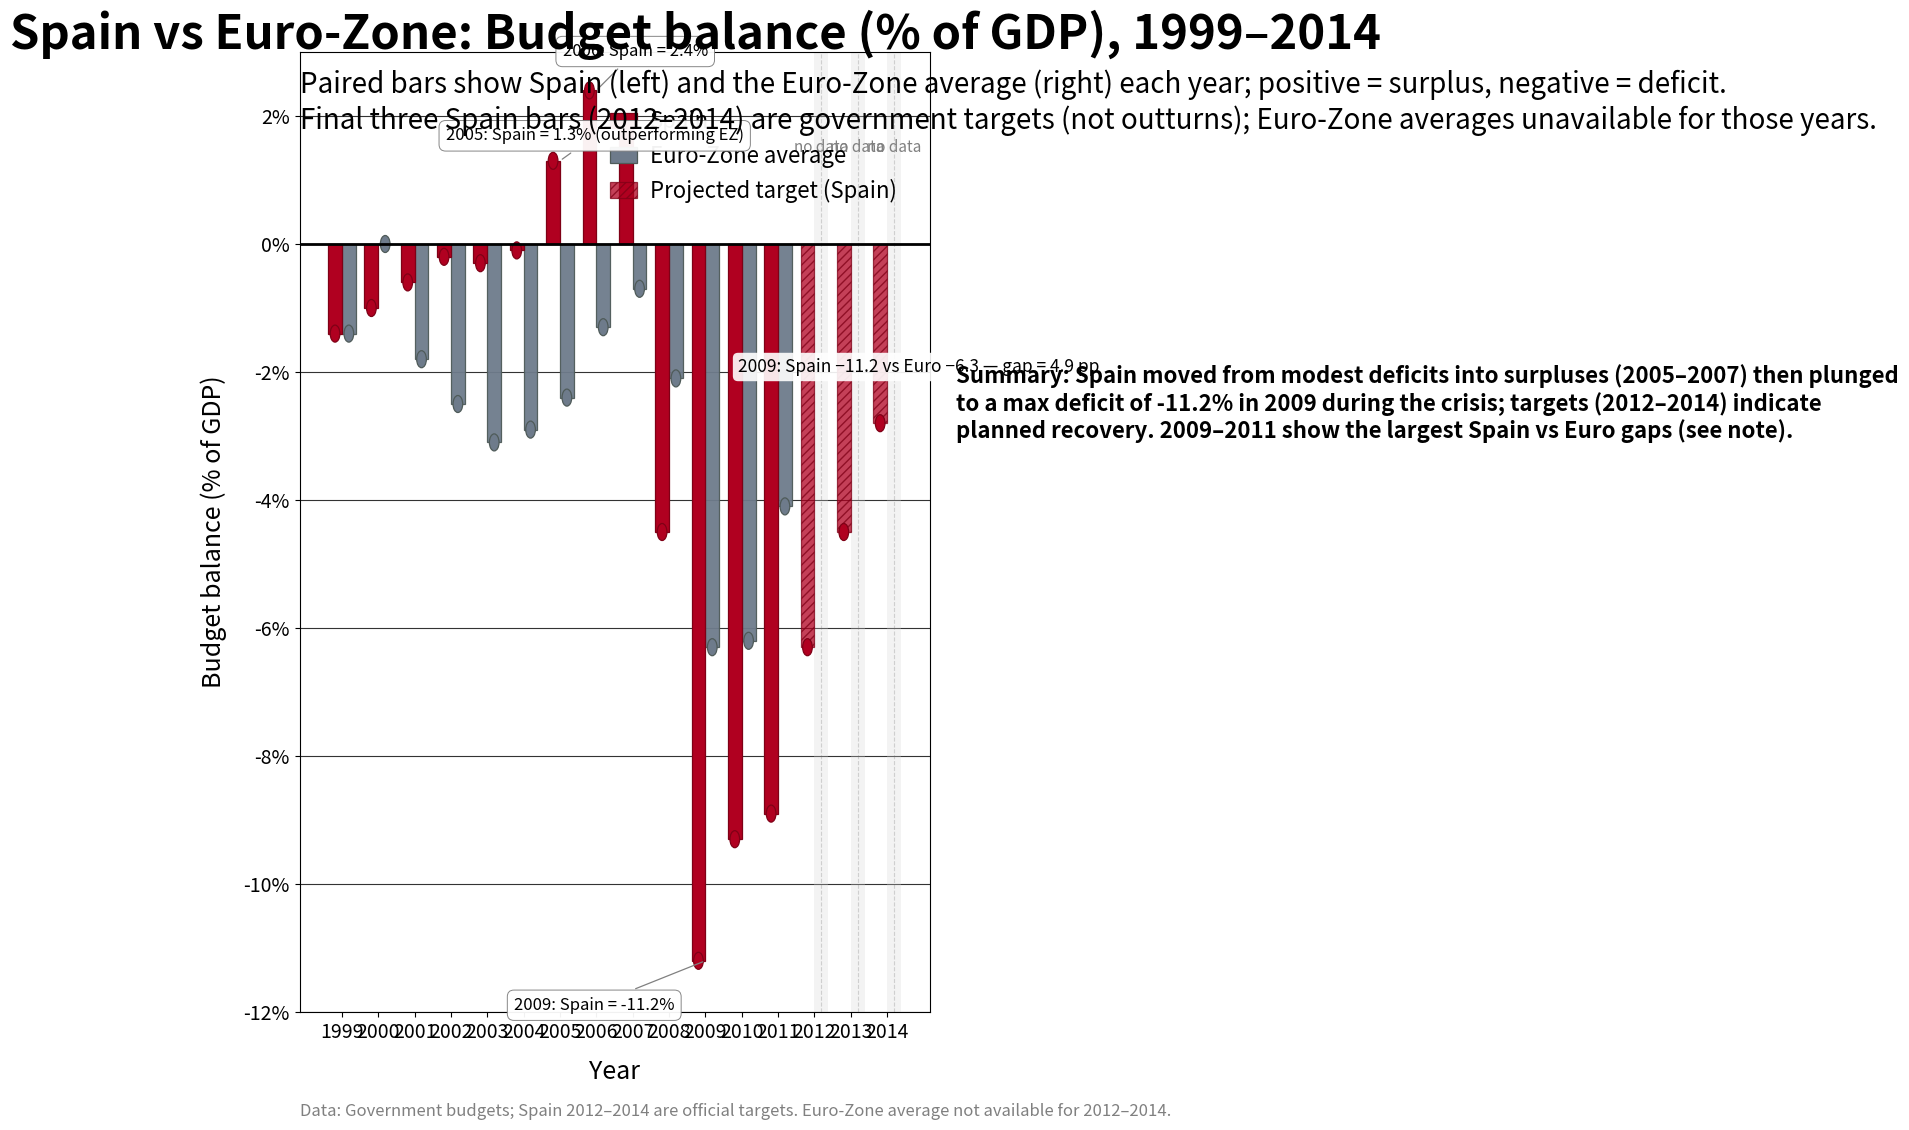

Write Python code to recreate this figure. (Note: this script raises an exception after producing the figure.)
import numpy as np
import matplotlib.pyplot as plt
from matplotlib.patches import Rectangle, Circle
from matplotlib.lines import Line2D
import matplotlib as mpl

# Data setup
years = np.array([
    1999, 2000, 2001, 2002, 2003, 2004, 2005, 2006,
    2007, 2008, 2009, 2010, 2011, 2012, 2013, 2014
])
spain = np.array([
    -1.4, -1.0, -0.6, -0.2, -0.3, -0.1, 1.3, 2.4,
    1.9, -4.5, -11.2, -9.3, -8.9, -6.3, -4.5, -2.8
])
# Use np.nan for missing euro data
euro = np.array([
    -1.4, 0.0, -1.8, -2.5, -3.1, -2.9, -2.4, -1.3,
    -0.7, -2.1, -6.3, -6.2, -4.1, np.nan, np.nan, np.nan
])

# Identify indices for target years (2012-2014)
target_years = [2012, 2013, 2014]
target_mask = np.isin(years, target_years)

# Figure and axes (portrait 3:4 aspect ratio)
fig = plt.figure(figsize=(9, 12), dpi=120)
# Main axes takes most of the left area to leave room for summary on the right
ax = fig.add_axes([0.06, 0.14, 0.70, 0.80])

# Colors and styling
spain_color = "#B00020"          # deep crimson for Spain
spain_edge = "#7f0016"
euro_color = "#6E7B8B"           # muted slate grey-blue for Euro-Zone average
euro_edge = "#4f5b59"
placeholder_color = "#d6d6d6"     # very light grey for missing Euro placeholders

bar_width = 0.38
x = np.arange(len(years))
x_spain = x - bar_width / 2
x_euro = x + bar_width / 2

# Background grid and y axis limits
ax.set_ylim(-12, 3)
ax.yaxis.grid(True, color=(0.2, 0.2, 0.2, 0.12), linewidth=0.8, linestyle='-')
ax.set_axisbelow(True)

# Draw bars: Spain (with special styling for targets) and Euro (with placeholders)
spain_bars = []
euro_bars = []
for i, yr in enumerate(years):
    # Spain bar
    if target_mask[i]:
        # Projected target: use fill with hatch and partial transparency
        bar = ax.bar(
            x_spain[i],
            spain[i],
            width=bar_width,
            color=spain_color,
            edgecolor=spain_edge,
            linewidth=0.9,
            hatch='////',
            alpha=0.75,
            zorder=3
        )
    else:
        bar = ax.bar(
            x_spain[i],
            spain[i],
            width=bar_width,
            color=spain_color,
            edgecolor=spain_edge,
            linewidth=0.9,
            zorder=3
        )
    spain_bars.append(bar[0])

    # Euro bar or placeholder when missing
    if np.isnan(euro[i]):
        # Place a very light semi-transparent rectangle to preserve grouping alignment
        rect = Rectangle(
            (x_euro[i] - bar_width / 2, -12),
            bar_width,
            15,  # covers from -12 to +3
            facecolor=placeholder_color,
            alpha=0.28,
            edgecolor='none',
            zorder=1
        )
        ax.add_patch(rect)
        # Add thin dashed guideline at the euro position
        ax.vlines(
            x_euro[i],
            -12, 3,
            colors=(0.4, 0.4, 0.4, 0.25),
            linestyles='dashed',
            linewidth=0.8,
            zorder=2
        )
        # Add small "no data" label above zero baseline within that group
        ax.text(
            x_euro[i], 1.5, "no data",
            ha='center', va='center',
            fontsize=11, color='gray',
            zorder=4
        )
        euro_bars.append(None)
    else:
        bar = ax.bar(
            x_euro[i],
            euro[i],
            width=bar_width,
            color=euro_color,
            edgecolor=euro_edge,
            linewidth=0.9,
            alpha=0.95,
            zorder=2
        )
        euro_bars.append(bar[0])

# Simulate rounded corners by adding small circles at bar tops (positive) or bottoms (negative)
def add_round_caps(bars, color, edgecolor):
    for bar in bars:
        if bar is None:
            continue
        x0 = bar.get_x()
        w = bar.get_width()
        h = bar.get_height()
        cx = x0 + w / 2
        # For positive heights, place cap at top; for negative, place cap at bottom (top of shape)
        if h >= 0:
            cy = h
        else:
            cy = h
        # Add a small circle to soften the top/bottom appearance
        radius = w * 0.5 * 0.7
        circle = Circle(
            (cx, cy),
            radius=radius,
            facecolor=color,
            edgecolor=edgecolor,
            linewidth=0.9,
            zorder=4
        )
        ax.add_patch(circle)

add_round_caps(spain_bars, spain_color, spain_edge)
# For euro bars only add caps to non-missing ones
add_round_caps(euro_bars, euro_color, euro_edge)

# Zero baseline stronger
ax.axhline(0, color='black', linewidth=2.0, zorder=5)

# X-axis labels and ticks
ax.set_xticks(x)
ax.set_xticklabels([str(y) for y in years], fontsize=14)
ax.set_xlabel("Year", fontsize=18, labelpad=12)
ax.set_ylabel("Budget balance (% of GDP)", fontsize=18, labelpad=12)

# Legend (custom handles)
legend_handles = [
    Rectangle((0, 0), 1, 1, facecolor=spain_color, edgecolor=spain_edge, linewidth=0.9),
    Rectangle((0, 0), 1, 1, facecolor=euro_color, edgecolor=euro_edge, linewidth=0.9),
    Rectangle((0, 0), 1, 1, facecolor=spain_color, edgecolor=spain_edge, linewidth=0.9, hatch='////', alpha=0.75)
]
legend_labels = ["Spain", "Euro‑Zone average", "Projected target (Spain)"]
legend = ax.legend(
    legend_handles,
    legend_labels,
    loc='upper right',
    fontsize=16,
    frameon=False,
    bbox_to_anchor=(0.98, 0.96),
    handlelength=1.2,
    handletextpad=0.6
)

# Title and subtitle
title = "Spain vs Euro‑Zone: Budget balance (% of GDP), 1999–2014"
subtitle = (
    "Paired bars show Spain (left) and the Euro‑Zone average (right) each year; "
    "positive = surplus, negative = deficit.\n"
    "Final three Spain bars (2012–2014) are government targets (not outturns); "
    "Euro‑Zone averages unavailable for those years."
)
fig.suptitle(title, fontsize=34, fontweight='bold', y=0.975)
fig.text(0.06, 0.925, subtitle, fontsize=20, va='top')

# Selective callouts for key points: 2006 (2.4), 2009 (-11.2), and 2005 (1.3)
callouts = [
    {"year": 2006, "value": 2.4, "text": "2006: Spain = 2.4%"},
    {"year": 2009, "value": -11.2, "text": "2009: Spain = -11.2%"},
    {"year": 2005, "value": 1.3, "text": "2005: Spain = 1.3% (outperforming EZ)"}
]
for c in callouts:
    idx = int(np.where(years == c["year"])[0][0])
    x_pos = x_spain[idx] + bar_width / 2  # center of Spain bar
    y_val = spain[idx]
    # Position the annotation offset points to not overlap crowded bars
    if y_val >= 0:
        xytext = (25, 18) if c["year"] != 2006 else (28, 28)
    else:
        xytext = (-80, -32)  # place below for deep negative
    ax.annotate(
        c["text"],
        xy=(x_pos, y_val),
        xytext=xytext,
        textcoords='offset points',
        fontsize=12,
        bbox=dict(boxstyle="round,pad=0.4", fc="white", ec="gray", lw=0.7, alpha=0.95),
        arrowprops=dict(arrowstyle="-", lw=0.9, color='gray'),
        ha='center',
        va='center',
        zorder=10
    )

# Compact difference annotation for the large Spain-Euro discrepancy (2009)
# Provide factual comparative text near the 2009 cluster
ann_text = "2009: Spain −11.2 vs Euro −6.3 — gap = 4.9 pp"
ax.text(
    x[np.where(years == 2009)[0][0]] + 0.9,
    -2.0,
    ann_text,
    fontsize=12.5,
    color='black',
    bbox=dict(boxstyle="round,pad=0.3", fc='white', ec='none', alpha=0.9),
    zorder=11
)

# Right-side synthesis summary (prominent but not dominant)
summary_x = 0.79  # figure-relative coordinates (to the right area)
summary_y = 0.68
summary_text = (
    "Summary: Spain moved from modest deficits into surpluses (2005–2007) then plunged\n"
    "to a max deficit of -11.2% in 2009 during the crisis; targets (2012–2014) indicate\n"
    "planned recovery. 2009–2011 show the largest Spain vs Euro gaps (see note)."
)
fig.text(
    summary_x, summary_y, summary_text,
    fontsize=16, fontweight='semibold', va='top', ha='left'
)

# Small provenance footnote at bottom
footnote = "Data: Government budgets; Spain 2012–2014 are official targets. Euro‑Zone average not available for 2012–2014."
fig.text(0.06, 0.05, footnote, fontsize=12, va='bottom', ha='left', color='gray')

# Fine-tune layout, tick formatting and appearance
ax.tick_params(axis='x', which='major', labelsize=14)
ax.tick_params(axis='y', which='major', labelsize=14)
# Ensure y ticks are at tidy intervals
ax.set_yticks(np.arange(-12, 4, 2))
ax.set_yticklabels([f"{t}%" for t in np.arange(-12, 4, 2)], fontsize=14)

# Tighten spacing for presentation clarity
plt.subplots_adjust(left=0.06, right=0.94, top=0.94, bottom=0.08)

# Display the plot
plt.savefig("generated/spain_factor4_bar5/spain_factor4_bar5_design.png", dpi=300, bbox_inches="tight")